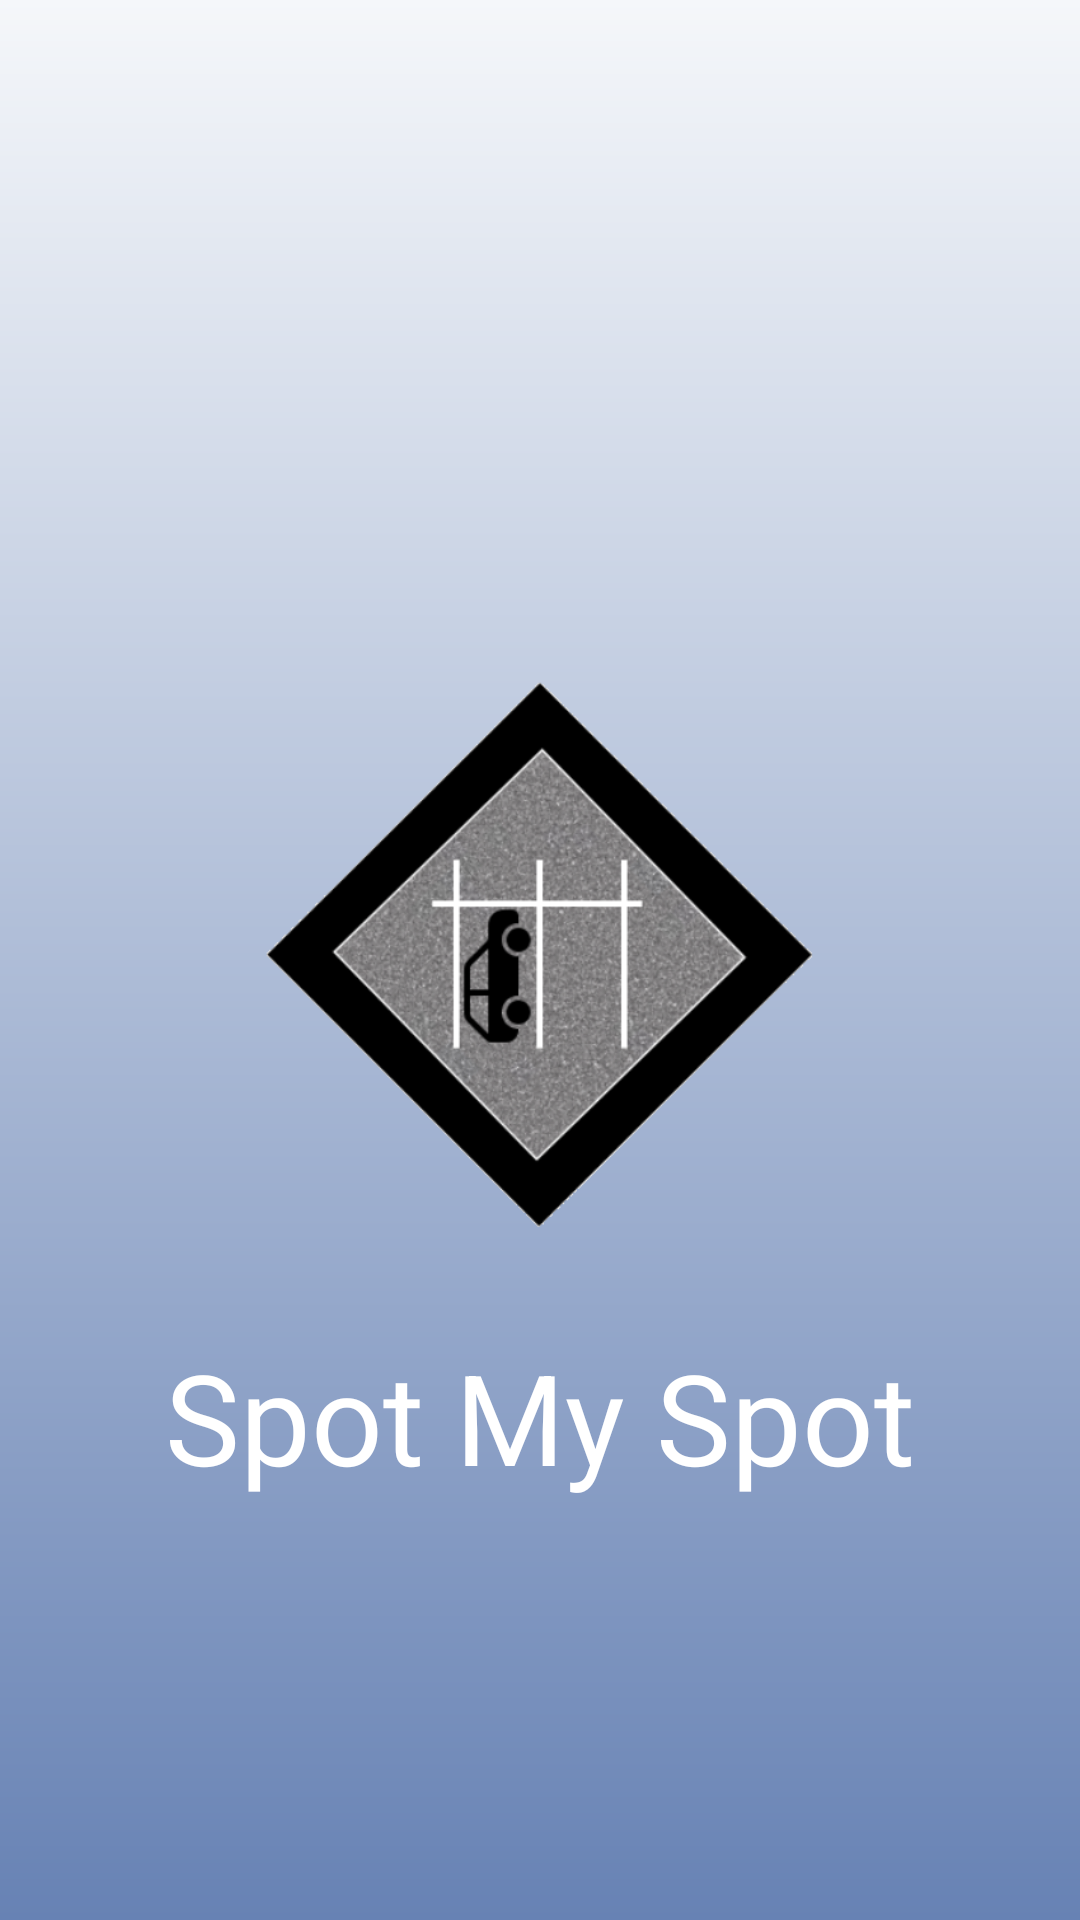

This screen was rendered from an Android layout file. Write that file and the resources it references.
<!-- AndroidManifest.xml: activity theme AppTheme -->
<!-- res/layout/activity_welcome.xml -->
<?xml version="1.0" encoding="utf-8"?>
<RelativeLayout
    xmlns:android="http://schemas.android.com/apk/res/android"
    xmlns:app="http://schemas.android.com/apk/res-auto"
    xmlns:tools="http://schemas.android.com/tools"
    android:layout_width="match_parent"
    android:layout_height="match_parent"
    android:background="@drawable/welcomebackground"
    tools:context=".WelcomeActivity">

    <ImageView
        android:layout_width="200sp"
        android:layout_height="200sp"
        android:src="@drawable/logo2"
        android:id="@+id/ivWelcomeLogo"
        android:layout_centerInParent="true"/>

    <TextView
        android:layout_width="wrap_content"
        android:layout_height="wrap_content"
        android:text="Spot My Spot"
        android:textSize="42dp"
        android:layout_below="@id/ivWelcomeLogo"
        android:layout_centerHorizontal="true"
        android:layout_marginTop="24dp"
        android:textColor="@android:color/white"/>

</RelativeLayout>
<!-- resources referenced by this layout -->
<resources>
  <!-- drawable logo2: png bitmap (drawable, 126619 bytes) -->
  <!-- drawable welcomebackground (drawable) -->
  <?xml version="1.0" encoding="utf-8"?>
  <shape xmlns:android="http://schemas.android.com/apk/res/android"
      android:shape="rectangle">
      <gradient
          android:startColor="#6782B4"
          android:endColor="#f5f7fa"
          android:angle="90"/>
  
  </shape>
  <style name="AppTheme" parent="Theme.AppCompat.Light.DarkActionBar">
          
          <item name="colorPrimary">@color/colorPrimary</item>
          <item name="colorPrimaryDark">@color/colorPrimaryDark</item>
          <item name="colorAccent">@color/colorAccent</item>
      </style>
  <!-- not gathered from this repository: default colours our renderer supplied (Android Studio template values) -->
  <color name="colorPrimary">#FF6200EE</color>
  <color name="colorPrimaryDark">#FF3700B3</color>
  <color name="colorAccent">#FF03DAC5</color>
</resources>
